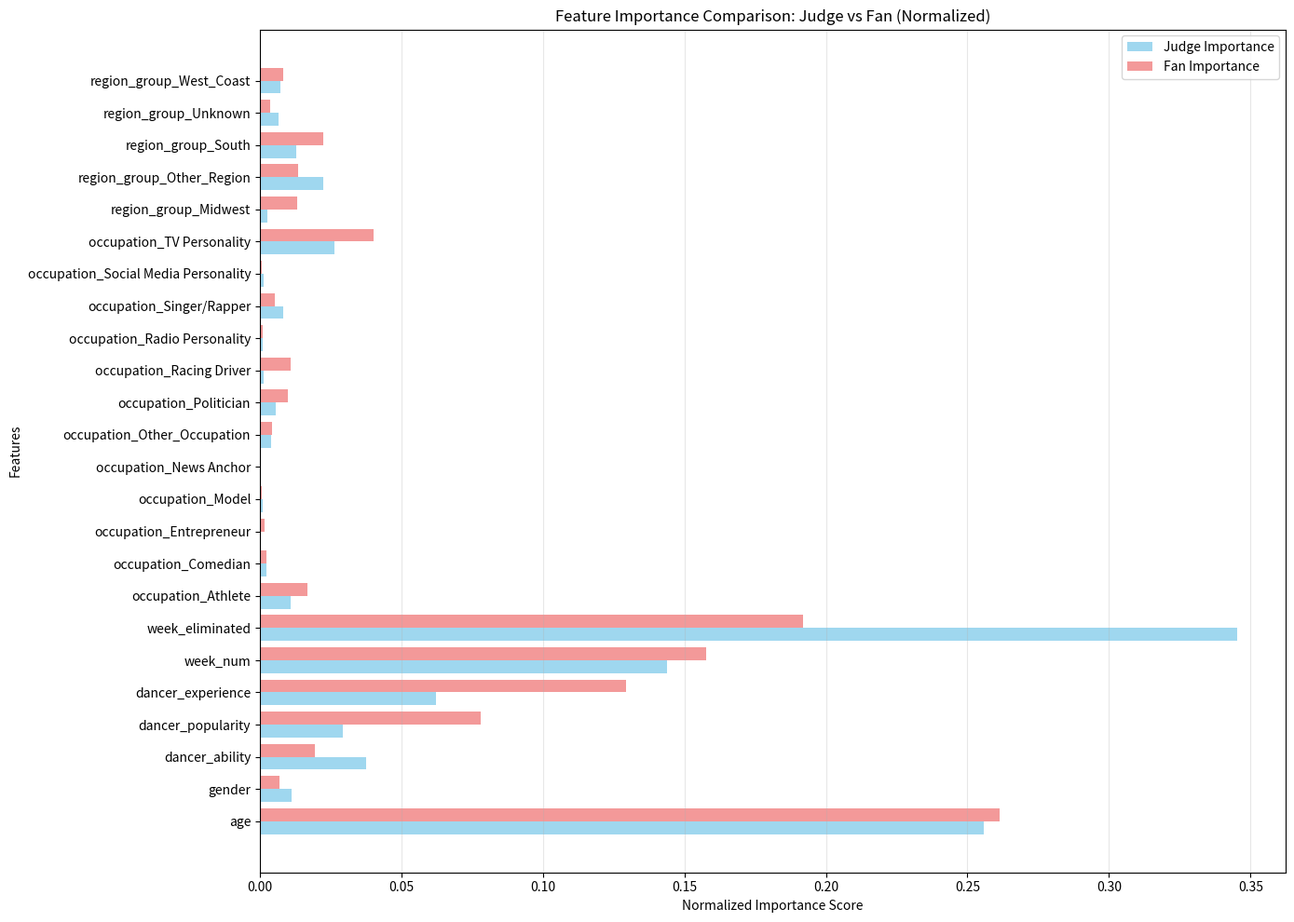
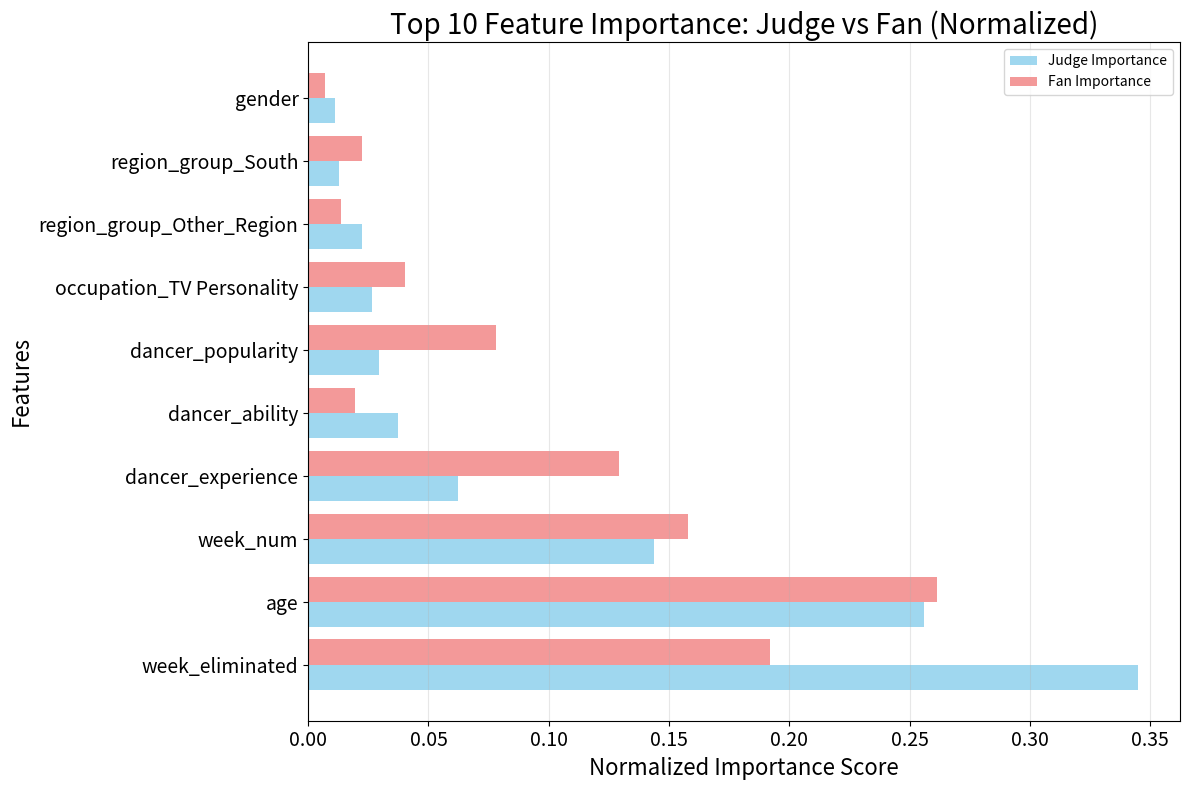

These figures' Python source, in order:
import pandas as pd
import matplotlib.pyplot as plt
import numpy as np

# 数据
data = {
    'feature': ['age', 'gender', 'dancer_ability', 'dancer_popularity', 'dancer_experience',
               'week_num', 'week_eliminated', 'occupation_Athlete', 'occupation_Comedian',
               'occupation_Entrepreneur', 'occupation_Model', 'occupation_News Anchor',
               'occupation_Other_Occupation', 'occupation_Politician', 'occupation_Racing Driver',
               'occupation_Radio Personality', 'occupation_Singer/Rapper', 'occupation_Social Media Personality',
               'occupation_TV Personality', 'region_group_Midwest', 'region_group_Other_Region',
               'region_group_South', 'region_group_Unknown', 'region_group_West_Coast'],
    'importance_judge_norm': [0.25590705084066656, 0.011364793943975599, 0.03751034178631596,
                             0.029434670835118044, 0.062113529980025145, 0.14381382376658708,
                             0.3451480756765123, 0.010818726763787995, 0.0022995735676145097,
                             0.00025461975726544483, 0.0010486904485877105, 0.00017830963473247768,
                             0.0040719427784919465, 0.0055505810275551185, 0.001204191519887413,
                             0.0008937066697623814, 0.008410549378164536, 0.0014548805706361939,
                             0.026468160871699477, 0.002802749867274181, 0.02230464491749902,
                             0.01297721090288216, 0.006579941459571665, 0.007389233035387158],
    'importance_fan_norm': [0.26127144404202407, 0.007092642797460585, 0.019295736100033888,
                          0.07801576471061684, 0.12931190648252933, 0.1577746675323965,
                          0.19206620241772512, 0.0168606047693817, 0.002266332847017449,
                          0.0016943732130658311, 0.0005953650200846902, 0.00012198654945156086,
                          0.0044607892282765346, 0.010036218473277882, 0.010856530973007494,
                          0.0010093334147097221, 0.0052282389645266075, 0.0005749589661650198,
                          0.04028202058417742, 0.013230452597529958, 0.013678801652701062,
                          0.022388054826623625, 0.00369963153797367, 0.008187942299243434]
}

df = pd.DataFrame(data)

# 设置图形
plt.figure(figsize=(14, 10))

# 设置y轴位置
y_pos = np.arange(len(df['feature']))

# 绘制条形图
plt.barh(y_pos - 0.2, df['importance_judge_norm'], height=0.4,
         label='Judge Importance', alpha=0.8, color='skyblue')
plt.barh(y_pos + 0.2, df['importance_fan_norm'], height=0.4,
         label='Fan Importance', alpha=0.8, color='lightcoral')

# 设置标签和标题
plt.yticks(y_pos, df['feature'])
plt.xlabel('Normalized Importance Score')
plt.ylabel('Features')
plt.title('Feature Importance Comparison: Judge vs Fan (Normalized)')
plt.legend()

# 添加网格线
plt.grid(axis='x', alpha=0.3)

# 调整布局
plt.tight_layout()
plt.show()

# 可选：单独显示前10个最重要的特征（按法官重要性排序）
top_features = df.nlargest(10, 'importance_judge_norm')

plt.figure(figsize=(12, 8))
y_pos_top = np.arange(len(top_features['feature']))

plt.barh(y_pos_top - 0.2, top_features['importance_judge_norm'], height=0.4,
         label='Judge Importance', alpha=0.8, color='skyblue')
plt.barh(y_pos_top + 0.2, top_features['importance_fan_norm'], height=0.4,
         label='Fan Importance', alpha=0.8, color='lightcoral')

plt.yticks(y_pos_top, top_features['feature'],fontsize=14)
plt.xticks(fontsize=14)
plt.xlabel('Normalized Importance Score',fontsize=16)
plt.ylabel('Features',fontsize=16)
plt.title('Top 10 Feature Importance: Judge vs Fan (Normalized)',fontsize=20)
plt.legend()
plt.grid(axis='x', alpha=0.3)
plt.tight_layout()
plt.show()
